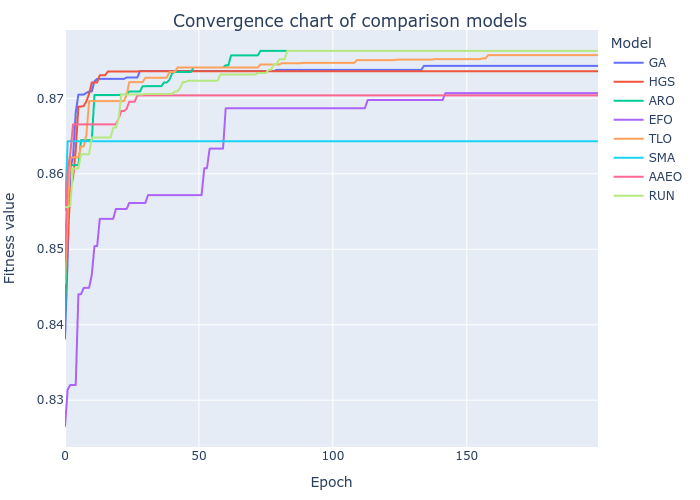

The data file committed next to this chart (first rows):
GA, HGS, ARO, EFO, TLO, SMA, AAEO, RUN
0.8382, 0.8417, 0.8403, 0.8266, 0.8455, 0.8552, 0.8485, 0.8556
0.849, 0.8513, 0.8574, 0.8314, 0.8547, 0.8643, 0.8605, 0.8556
0.8608, 0.8577, 0.8612, 0.832, 0.8622, 0.8643, 0.8628, 0.8558
0.8622, 0.8595, 0.8612, 0.832, 0.8622, 0.8643, 0.8666, 0.8607
0.8681, 0.8631, 0.8612, 0.832, 0.8622, 0.8643, 0.8666, 0.8607
0.8705, 0.8689, 0.8612, 0.844, 0.8622, 0.8643, 0.8666, 0.8607
0.8705, 0.8689, 0.8645, 0.844, 0.8636, 0.8643, 0.8666, 0.8626
0.8705, 0.869, 0.8645, 0.8449, 0.8636, 0.8643, 0.8666, 0.8626
0.8707, 0.8696, 0.8645, 0.8449, 0.8652, 0.8643, 0.8666, 0.8626
0.8709, 0.8706, 0.8645, 0.8449, 0.8696, 0.8643, 0.8666, 0.8626
0.8709, 0.8721, 0.8645, 0.8466, 0.8696, 0.8643, 0.8666, 0.8648
0.8723, 0.8721, 0.8704, 0.8504, 0.8696, 0.8643, 0.8666, 0.8648
0.8726, 0.8721, 0.8704, 0.8504, 0.8696, 0.8643, 0.8666, 0.8648
0.8726, 0.8731, 0.8704, 0.854, 0.8696, 0.8643, 0.8666, 0.8648
0.8726, 0.8731, 0.8704, 0.854, 0.8696, 0.8643, 0.8666, 0.8648
0.8726, 0.8731, 0.8704, 0.854, 0.8696, 0.8643, 0.8666, 0.8648
0.8726, 0.8735, 0.8704, 0.854, 0.8696, 0.8643, 0.8666, 0.8648
0.8726, 0.8735, 0.8704, 0.854, 0.8696, 0.8643, 0.8666, 0.8648
0.8726, 0.8735, 0.8704, 0.854, 0.8696, 0.8643, 0.8666, 0.8661
0.8726, 0.8735, 0.8704, 0.8553, 0.8696, 0.8643, 0.8666, 0.8661
0.8726, 0.8735, 0.8704, 0.8553, 0.8696, 0.8643, 0.8673, 0.8672
0.8726, 0.8735, 0.8705, 0.8553, 0.8696, 0.8643, 0.8683, 0.8705
0.8726, 0.8735, 0.8705, 0.8553, 0.8696, 0.8643, 0.8683, 0.8705
0.8728, 0.8735, 0.8706, 0.8553, 0.8705, 0.8643, 0.8686, 0.8705
0.8728, 0.8735, 0.8709, 0.8561, 0.8721, 0.8643, 0.8696, 0.8705
0.8728, 0.8735, 0.8709, 0.8561, 0.8721, 0.8643, 0.8696, 0.8705
0.8728, 0.8735, 0.8709, 0.8561, 0.8721, 0.8643, 0.8696, 0.8705
0.8728, 0.8735, 0.8709, 0.8561, 0.8721, 0.8643, 0.8704, 0.8705
0.8736, 0.8736, 0.8709, 0.8561, 0.8721, 0.8643, 0.8704, 0.8705
0.8736, 0.8736, 0.8716, 0.8561, 0.8721, 0.8643, 0.8704, 0.8705
0.8736, 0.8736, 0.8716, 0.8561, 0.8727, 0.8643, 0.8704, 0.8706
0.8736, 0.8736, 0.8716, 0.8572, 0.8727, 0.8643, 0.8704, 0.8706
0.8736, 0.8736, 0.8716, 0.8572, 0.8727, 0.8643, 0.8704, 0.8706
0.8736, 0.8736, 0.8716, 0.8572, 0.8727, 0.8643, 0.8704, 0.8706
0.8736, 0.8736, 0.8716, 0.8572, 0.8727, 0.8643, 0.8704, 0.8706
0.8736, 0.8736, 0.8716, 0.8572, 0.8727, 0.8643, 0.8704, 0.8706
0.8736, 0.8736, 0.8716, 0.8572, 0.8727, 0.8643, 0.8704, 0.8706
0.8736, 0.8736, 0.8721, 0.8572, 0.8727, 0.8643, 0.8704, 0.8706
0.8736, 0.8736, 0.8721, 0.8572, 0.8727, 0.8643, 0.8704, 0.8706
0.8736, 0.8736, 0.8724, 0.8572, 0.8735, 0.8643, 0.8704, 0.8706
0.8736, 0.8736, 0.8733, 0.8572, 0.8735, 0.8643, 0.8704, 0.8706
0.8736, 0.8736, 0.8735, 0.8572, 0.8735, 0.8643, 0.8704, 0.8709
0.8736, 0.8736, 0.8735, 0.8572, 0.8741, 0.8643, 0.8704, 0.8709
0.8736, 0.8736, 0.8735, 0.8572, 0.8741, 0.8643, 0.8704, 0.8714
0.8736, 0.8736, 0.8735, 0.8572, 0.8741, 0.8643, 0.8704, 0.8721
0.8736, 0.8736, 0.8735, 0.8572, 0.8741, 0.8643, 0.8704, 0.8722
0.8736, 0.8736, 0.8735, 0.8572, 0.8741, 0.8643, 0.8704, 0.8723
0.8736, 0.8736, 0.8735, 0.8572, 0.8741, 0.8643, 0.8704, 0.8723
0.8736, 0.8736, 0.8741, 0.8572, 0.8741, 0.8643, 0.8704, 0.8723
0.8736, 0.8736, 0.8741, 0.8572, 0.8741, 0.8643, 0.8704, 0.8723
0.8736, 0.8736, 0.8741, 0.8572, 0.8741, 0.8643, 0.8704, 0.8723
0.8736, 0.8736, 0.8741, 0.8572, 0.8741, 0.8643, 0.8704, 0.8723
0.8736, 0.8736, 0.8741, 0.8607, 0.8741, 0.8643, 0.8704, 0.8723
0.8736, 0.8736, 0.8741, 0.8607, 0.8741, 0.8643, 0.8704, 0.8723
0.8736, 0.8736, 0.8741, 0.8633, 0.8741, 0.8643, 0.8704, 0.8723
0.8736, 0.8736, 0.8741, 0.8633, 0.8741, 0.8643, 0.8704, 0.8723
0.8736, 0.8736, 0.8741, 0.8633, 0.8741, 0.8643, 0.8704, 0.8723
0.8736, 0.8736, 0.8741, 0.8633, 0.8741, 0.8643, 0.8704, 0.8723
0.8736, 0.8736, 0.8741, 0.8633, 0.8741, 0.8643, 0.8704, 0.8731
0.8736, 0.8736, 0.8741, 0.8633, 0.8741, 0.8643, 0.8704, 0.8731
... 140 more rows
